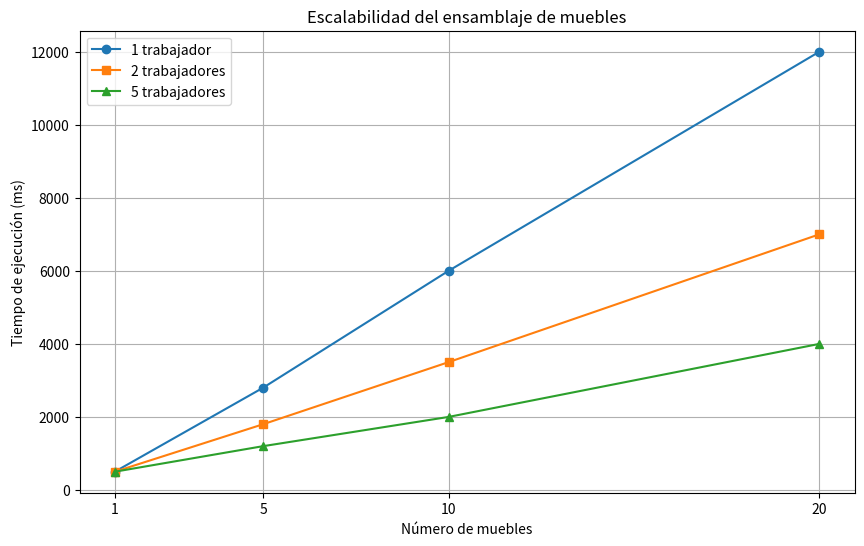

This figure's Python source:
import matplotlib.pyplot as plt

# Datos de ejemplo (tiempo de ejecución en ms)
muebles = [1, 5, 10, 20]
trabajadores_1 = [500, 2800, 6000, 12000]  # tiempo con 1 trabajador
trabajadores_2 = [500, 1800, 3500, 7000]   # tiempo con 2 trabajadores
trabajadores_5 = [500, 1200, 2000, 4000]   # tiempo con 5 trabajadores

plt.figure(figsize=(10,6))

plt.plot(muebles, trabajadores_1, marker='o', label="1 trabajador")
plt.plot(muebles, trabajadores_2, marker='s', label="2 trabajadores")
plt.plot(muebles, trabajadores_5, marker='^', label="5 trabajadores")

plt.title("Escalabilidad del ensamblaje de muebles")
plt.xlabel("Número de muebles")
plt.ylabel("Tiempo de ejecución (ms)")
plt.xticks(muebles)
plt.grid(True)
plt.legend()
plt.show()
